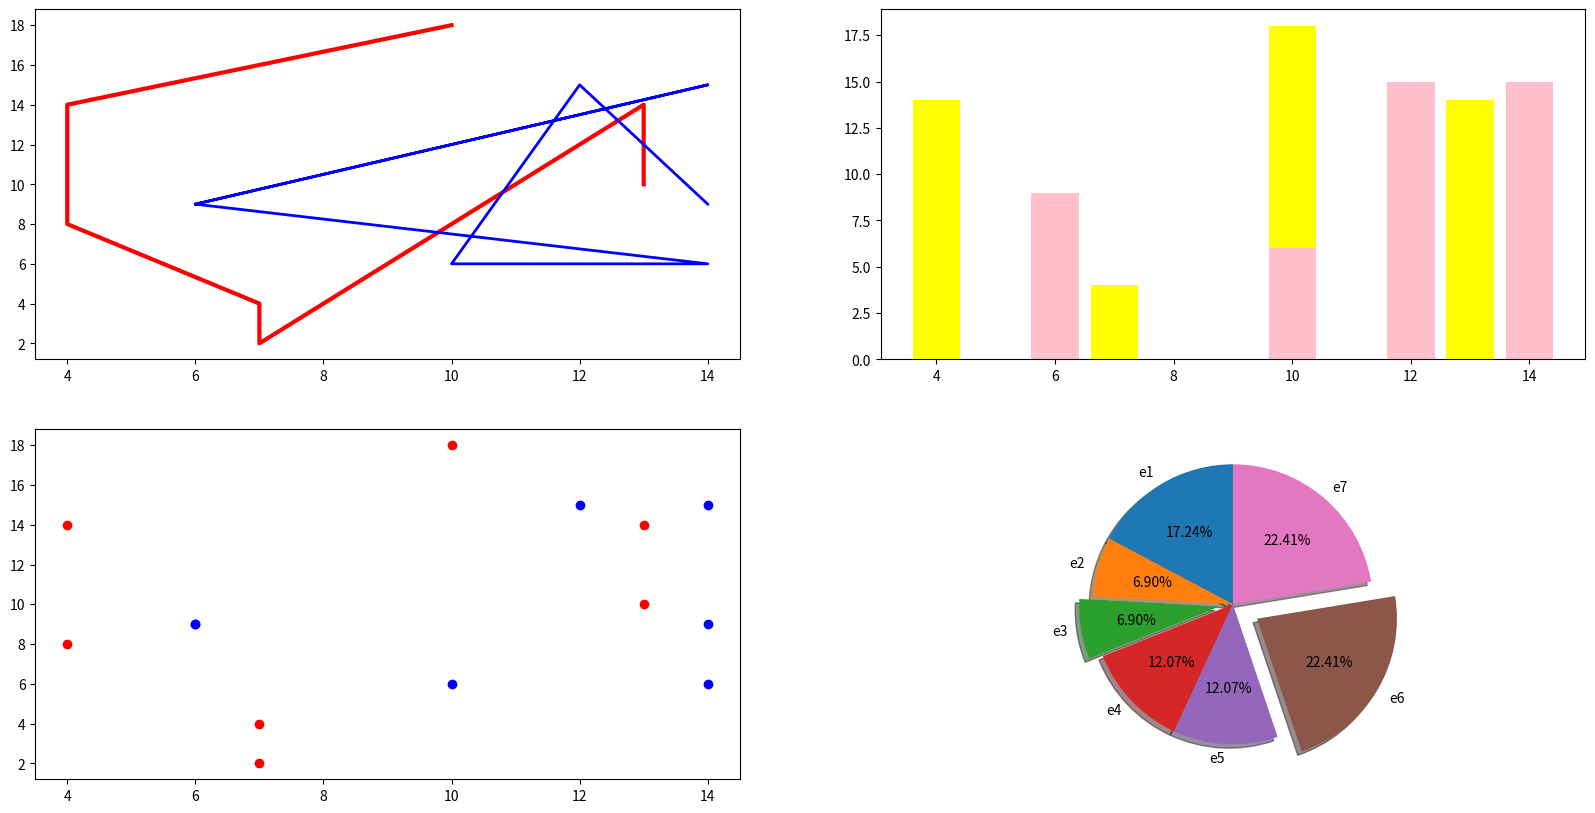

This chart was generated by the following Python code:
from matplotlib import colors
import matplotlib.pyplot as plt
from random import randrange

x1 = [randrange(4,16,3) for _ in range(7)]
y1 = [randrange(2,20,2) for _ in range(7)]

x2 = [randrange(4,20,2) for _ in range(7)]
y2 = [randrange(3,20,3) for _ in range(7)]

# plt.plot(x1, y1, label='Serie 1', color='red', linewidth=3)
# plt.plot(x2, y2, label='Serie 2', color='blue', linewidth=2)
# plt.title('Mi primer grafica con PLT')
# plt.xlabel('Axis X')
# plt.ylabel('Axis Y')
# plt.legend()
# plt.grid()
# plt.show()

# plt.bar(x1,y1, color='yellow', linewidth=2, label='Barra 1')
# plt.bar(x2,y2, color='pink', linewidth=2, label='Barra 2')
# plt.title('Grafico de barras')
# plt.xlabel('Axis X')
# plt.ylabel('Axis Y')
# plt.legend()
# plt.grid()
# plt.show()

Datos = [20,22,21,20,23,25,28,40,22,23,22,15,16,18,18,19,21,22,24,4,12,17,17,22,30,]
Rangobin=[0,10,20,20,30,40]
# plt.hist(Datos, Rangobin, histtype='bar', rwidth=0.8, color='lightblue')
# plt.title('Histograma')
# plt.xlabel('Axis X')
# plt.ylabel('Axis Y')
# plt.show()

# plt.scatter(x1, y1, color='black', label='Puntos 1')
# plt.scatter(x2, y2, color='red', label='Puntos 2',)
# plt.title('Scatter')
# plt.ylabel('Axis Y')
# plt.xlabel('Axis X')
# plt.legend()
# plt.grid()
# plt.show()

# plt.pie(x1,
#         startangle=90,
#         shadow=True,
#         explode=(0,0,0.1,0,0,0.2,0),
#         labels=['e1','e2','e3','e4','e5','e6','e7'],
#         autopct='%1.2f%%')
# plt.title('Grafico de Torta')
# plt.show()

plt.figure(figsize=(20,10))

plt.subplot2grid((2,2),(0,0))
plt.plot(x1, y1, label='Serie 1', color='red', linewidth=3)
plt.plot(x2, y2, label='Serie 2', color='blue', linewidth=2)

plt.subplot2grid((2,2),(0,1))
plt.bar(x1,y1, color='yellow', linewidth=2, label='Barra 1')
plt.bar(x2,y2, color='pink', linewidth=2, label='Barra 2')

plt.subplot2grid((2,2),(1,0))
plt.scatter(x1, y1, color='red', label='Puntos 1')
plt.scatter(x2, y2, color='blue', label='Puntos 2',)

plt.subplot2grid((2,2),(1,1))
plt.pie(x1,
        startangle=90,
        shadow=True,
        explode=(0,0,0.1,0,0,0.2,0),
        labels=['e1','e2','e3','e4','e5','e6','e7'],
        autopct='%1.2f%%')

plt.show()

